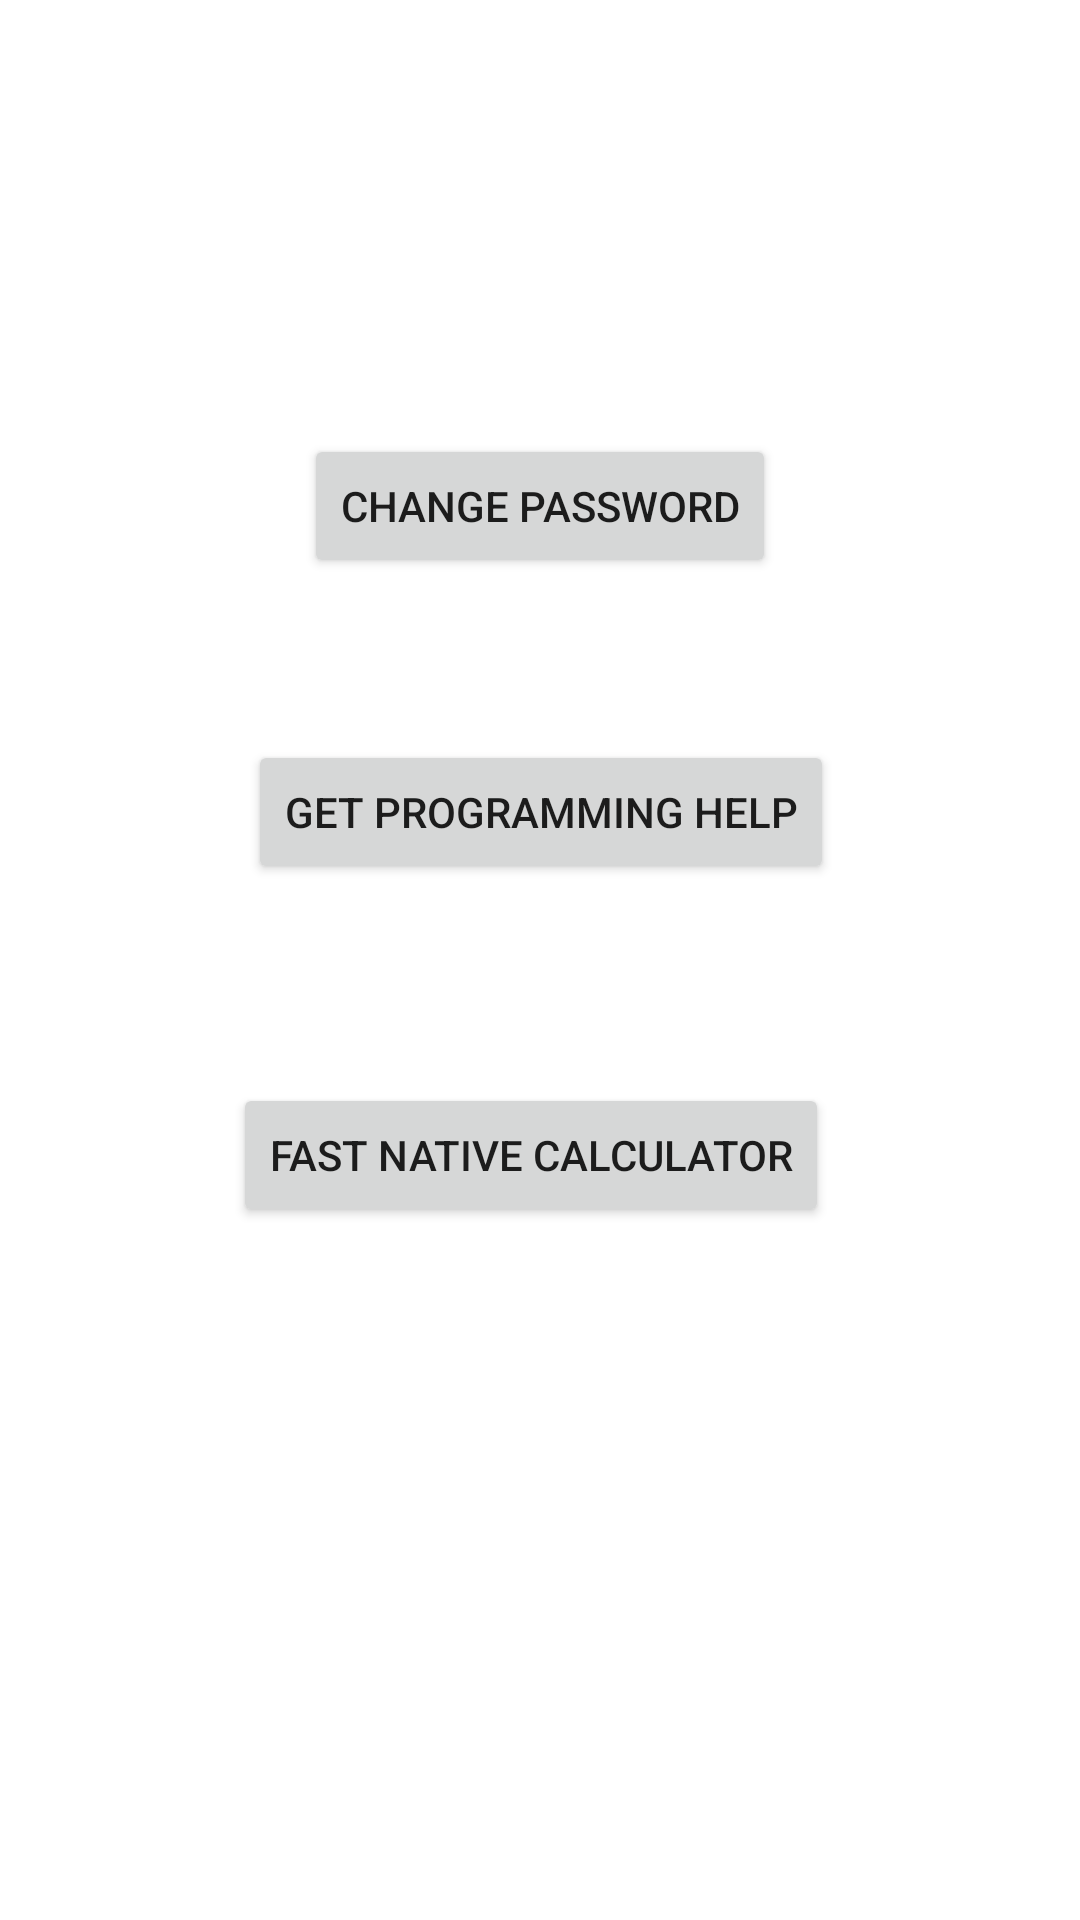

This screen was rendered from an Android layout file. Write that file and the resources it references.
<!-- AndroidManifest.xml: application theme Theme.VerySecureApp -->
<!-- res/layout/activity_logged_in.xml -->
<?xml version="1.0" encoding="utf-8"?>
<androidx.constraintlayout.widget.ConstraintLayout xmlns:android="http://schemas.android.com/apk/res/android"
    xmlns:app="http://schemas.android.com/apk/res-auto"
    xmlns:tools="http://schemas.android.com/tools"
    android:layout_width="match_parent"
    android:layout_height="match_parent"
    tools:context=".LoggedInActivity">

    <Button
        android:id="@+id/calcButton"
        android:layout_width="wrap_content"
        android:layout_height="wrap_content"
        android:text="@string/calc"
        app:layout_constraintBottom_toBottomOf="parent"
        app:layout_constraintEnd_toEndOf="parent"
        app:layout_constraintHorizontal_bias="0.482"
        app:layout_constraintStart_toStartOf="parent"
        app:layout_constraintTop_toTopOf="parent"
        app:layout_constraintVertical_bias="0.61" />

    <Button
        android:id="@+id/changePassButton"
        android:layout_width="wrap_content"
        android:layout_height="wrap_content"
        android:text="@string/change_password"
        app:layout_constraintBottom_toTopOf="@+id/helpButton"
        app:layout_constraintEnd_toEndOf="parent"
        app:layout_constraintStart_toStartOf="parent"
        app:layout_constraintTop_toTopOf="parent"
        app:layout_constraintVertical_bias="0.728" />

    <Button
        android:id="@+id/helpButton"
        android:layout_width="wrap_content"
        android:layout_height="wrap_content"
        android:text="@string/get_programming_help"
        app:layout_constraintBottom_toTopOf="@+id/calcButton"
        app:layout_constraintEnd_toEndOf="parent"
        app:layout_constraintHorizontal_bias="0.502"
        app:layout_constraintStart_toStartOf="parent"
        app:layout_constraintTop_toTopOf="parent"
        app:layout_constraintVertical_bias="0.788" />
</androidx.constraintlayout.widget.ConstraintLayout>
<!-- resources referenced by this layout -->
<resources>
  <string name="calc">Fast native calculator</string>
  <string name="change_password">Change password</string>
  <string name="get_programming_help">Get programming help</string>
  <style name="Theme.VerySecureApp" parent="Theme.MaterialComponents.DayNight.DarkActionBar">
          
          <item name="colorPrimary">@color/purple_500</item>
          <item name="colorPrimaryVariant">@color/purple_700</item>
          <item name="colorOnPrimary">@color/white</item>
          
          <item name="colorSecondary">@color/teal_200</item>
          <item name="colorSecondaryVariant">@color/teal_700</item>
          <item name="colorOnSecondary">@color/black</item>
          
          <item name="android:statusBarColor" tools:targetApi="l">?attr/colorPrimaryVariant</item>
          
      </style>
  <!-- not gathered from this repository: default colours our renderer supplied (Android Studio template values) -->
  <color name="purple_500">#FF6200EE</color>
  <color name="purple_700">#FF3700B3</color>
  <color name="teal_200">#FF03DAC5</color>
  <color name="teal_700">#FF018786</color>
  <color name="black">#FF000000</color>
  <color name="white">#FFFFFFFF</color>
</resources>
